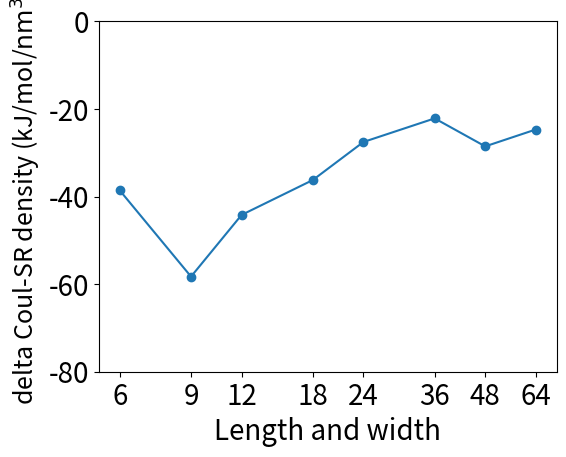

Write the Python code that produced this figure. (Note: this script raises an exception after producing the figure.)
import matplotlib.pyplot as plt
import numpy
import sys

current_path=sys.path[0]+"/"

try:
    image_file_extension = sys.argv[1]
except:
    image_file_extension = 'png'

chart_title = ''
chart_xlabel = 'Length and width'
chart_ylabel = r'delta Coul-SR density (kJ/mol/$\rm{nm^3}$)'

x1 = (numpy.log(6)/numpy.log(2.0)-3.0,
      numpy.log(9)/numpy.log(2.0)-3.0,
      numpy.log(12)/numpy.log(2.0)-3.0,
      numpy.log(18)/numpy.log(2.0)-3.0,
      numpy.log(24)/numpy.log(2.0)-3.0,
      numpy.log(36)/numpy.log(2.0)-3.0,
      numpy.log(48)/numpy.log(2.0)-3.0,
      numpy.log(64)/numpy.log(2.0)-3.0)
x1ticks = (6,9,12,18,24,36,48,64)#(36,81,144,324,576,1296,2304,4096)

y1 = (-38.61,-58.28,-44.20,-36.23,-27.55,-22.16,-28.55,-24.70)
y2 = ( 24.47, 18.31, 17.46, 15.32, 10.22,  7.36,  6.54,  6.78)

#legend_array = ('Coul-SR','LJ-SR')

plot_box_position = plt.gca().get_position()
x_axis_offset = 0.06
y_axis_offset = 0.04
plt.gca().set_position((plot_box_position.x0+x_axis_offset,plot_box_position.y0+y_axis_offset,plot_box_position.width-x_axis_offset,plot_box_position.height-y_axis_offset))

plt.xticks(x1, x1ticks)
plt.ylim((-80.0, 0.0))

plt.plot(x1,y1)
#plt.plot(x1,y2)
plt.scatter(x1,y1)
#plt.scatter(x1,y2)

plt.title(chart_title, fontsize=20)
#plt.legend(legend_array, fontsize=20)

plt.tick_params(labelsize=20)
plt.xlabel(chart_xlabel, fontsize=20)
plt.ylabel(chart_ylabel, fontsize=18)

plt.savefig(current_path+'delta_coul_sr_energy_density.'+image_file_extension)
